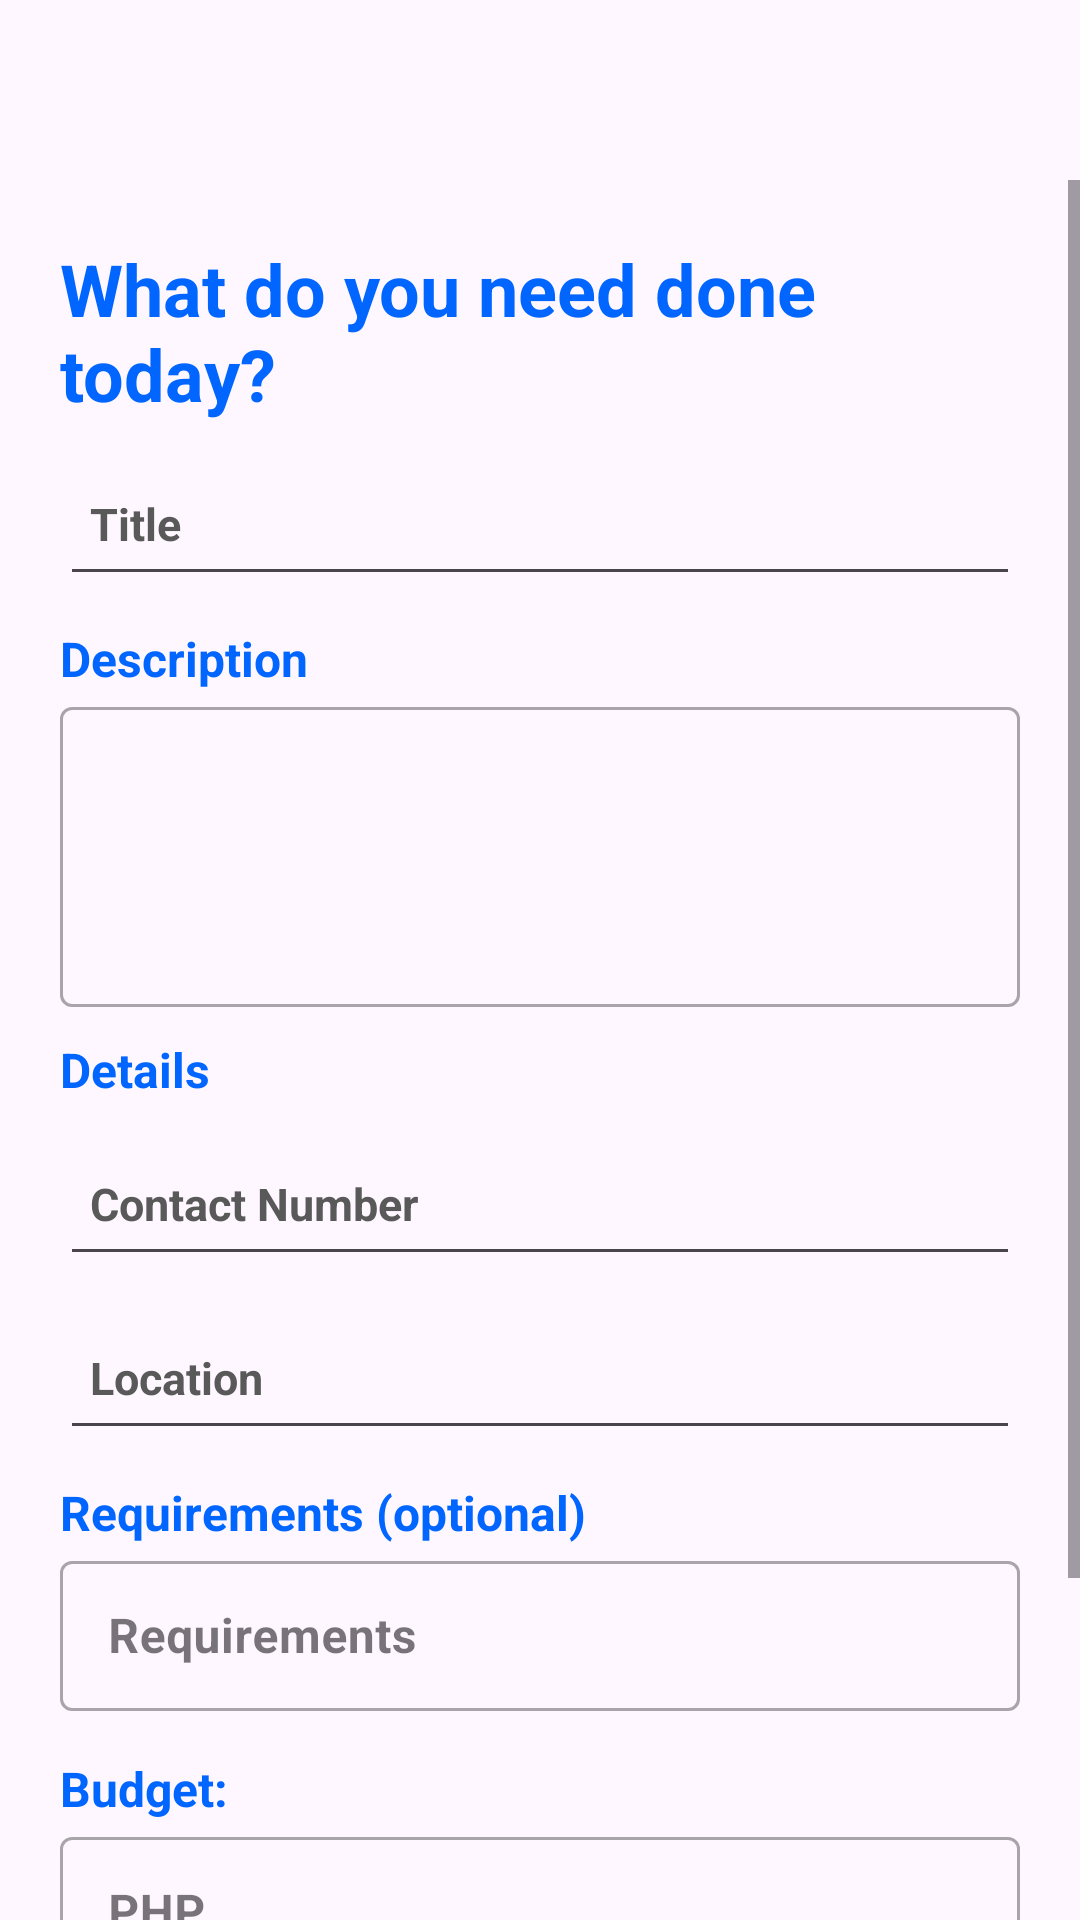

This screen was rendered from an Android layout file. Write that file and the resources it references.
<!-- AndroidManifest.xml: application theme Theme.Taskconnectapp -->
<!-- res/layout/activity_posting_page.xml -->
<?xml version="1.0" encoding="utf-8"?>
<androidx.constraintlayout.widget.ConstraintLayout xmlns:android="http://schemas.android.com/apk/res/android"
    xmlns:app="http://schemas.android.com/apk/res-auto"
    xmlns:tools="http://schemas.android.com/tools"
    android:id="@+id/main"
    android:layout_width="match_parent"
    android:layout_height="match_parent"
    tools:context=".PostingPageActivity">

    <ImageView
        android:id="@+id/backButton"
        android:layout_width="40dp"
        android:layout_height="40dp"
        android:elevation="10dp"
        android:layout_margin="16dp"
        android:src="@drawable/baseline_arrow_back_24"
        android:contentDescription="Back Button"
        app:layout_constraintStart_toStartOf="parent"
        app:layout_constraintTop_toTopOf="parent"
        app:tint="@color/blue"
        tools:ignore="HardcodedText,RedundantDescriptionCheck" />

    <ScrollView
        android:layout_width="match_parent"
        android:layout_height="match_parent"
        android:layout_marginTop="60dp"
        app:layout_constraintTop_toBottomOf="@id/backButton"
        app:layout_constraintStart_toStartOf="parent"
        app:layout_constraintEnd_toEndOf="parent"
        app:layout_constraintBottom_toBottomOf="parent">

        <LinearLayout
            android:id="@+id/input_form"
            android:layout_width="match_parent"
            android:layout_height="wrap_content"
            android:orientation="vertical"
            android:gravity="center"
            android:padding="20dp">

            <TextView
                android:layout_width="match_parent"
                android:layout_height="wrap_content"
                android:text="What do you need done today?"
                android:textSize="24sp"
                android:textStyle="bold"
                android:textColor="@color/blue"
                tools:ignore="HardcodedText"/>

            <EditText
                android:id="@+id/question_txt"
                android:layout_width="match_parent"
                android:layout_height="wrap_content"
                android:layout_marginTop="10dp"
                android:autofillHints=""
                android:hint="Title"
                android:inputType="text"
                android:minHeight="48dp"
                android:padding="10dp"
                android:textColorHint="@color/gray"
                android:textSize="15sp"
                android:textStyle="bold"
                tools:ignore="HardcodedText,VisualLintTextFieldSize" />

            <TextView
                android:layout_width="match_parent"
                android:layout_height="wrap_content"
                android:text="Description"
                android:textSize="16sp"
                android:textColor="@color/blue"
                android:textStyle="bold"
                android:layout_marginTop="10dp"
                tools:ignore="HardcodedText"/>

            <com.google.android.material.textfield.TextInputLayout
                android:layout_width="match_parent"
                android:layout_height="wrap_content"
                style="@style/Widget.MaterialComponents.TextInputLayout.OutlinedBox">

                <com.google.android.material.textfield.TextInputEditText
                    android:id="@+id/descriptionText"
                    android:layout_width="match_parent"
                    android:layout_height="100dp"
                    android:inputType="text"
                    tools:ignore="SpeakableTextPresentCheck,VisualLintTextFieldSize" />
            </com.google.android.material.textfield.TextInputLayout>

            <TextView
                android:layout_width="match_parent"
                android:layout_height="wrap_content"
                android:text="Details"
                android:textSize="16sp"
                android:textColor="@color/blue"
                android:textStyle="bold"
                android:layout_marginTop="10dp"
                tools:ignore="HardcodedText"/>

            <EditText
                android:id="@+id/contact_number"
                android:layout_width="match_parent"
                android:layout_height="wrap_content"
                android:layout_marginTop="10dp"
                android:autofillHints=""
                android:hint="Contact Number"
                android:inputType="number"
                android:minHeight="48dp"
                android:padding="10dp"
                android:textColorHint="@color/gray"
                android:textSize="15sp"
                android:textStyle="bold"
                android:maxLength="11"
                tools:ignore="HardcodedText,VisualLintTextFieldSize" />

            <EditText
                android:id="@+id/location"
                android:layout_width="match_parent"
                android:layout_height="wrap_content"
                android:layout_marginTop="10dp"
                android:autofillHints=""
                android:hint="Location"
                android:inputType="text"
                android:minHeight="48dp"
                android:padding="10dp"
                android:textColorHint="@color/gray"
                android:textSize="15sp"
                android:textStyle="bold"
                tools:ignore="HardcodedText,VisualLintTextFieldSize" />

            <TextView
                android:layout_width="match_parent"
                android:layout_height="wrap_content"
                android:text="Requirements (optional)"
                android:textSize="16sp"
                android:textColor="@color/blue"
                android:textStyle="bold"
                android:layout_marginTop="10dp"
                tools:ignore="HardcodedText"/>

            <com.google.android.material.textfield.TextInputLayout
                android:layout_width="match_parent"
                android:layout_height="wrap_content"
                style="@style/Widget.MaterialComponents.TextInputLayout.OutlinedBox">

                <com.google.android.material.textfield.TextInputEditText
                    android:id="@+id/requirementText"
                    android:layout_width="match_parent"
                    android:layout_height="50dp"
                    android:hint="Requirements"
                    android:inputType="text"
                    android:textColorHint="#78909C"
                    android:textStyle="bold"
                    tools:ignore="HardcodedText,VisualLintTextFieldSize" />
            </com.google.android.material.textfield.TextInputLayout>

            <TextView
                android:layout_width="match_parent"
                android:layout_height="wrap_content"
                android:text="Budget:"
                android:textSize="16sp"
                android:textColor="@color/blue"
                android:textStyle="bold"
                android:layout_marginTop="15dp"
                tools:ignore="HardcodedText"/>

            <com.google.android.material.textfield.TextInputLayout
                android:layout_width="match_parent"
                android:layout_height="wrap_content"
                style="@style/Widget.MaterialComponents.TextInputLayout.OutlinedBox">

                <com.google.android.material.textfield.TextInputEditText
                    android:id="@+id/budgetText"
                    android:layout_width="match_parent"
                    android:layout_height="50dp"
                    android:hint= "PHP"
                    android:inputType="number"
                    android:textColorHint="#78909C"
                    android:textStyle="bold"
                    tools:ignore="HardcodedText,VisualLintTextFieldSize" />
            </com.google.android.material.textfield.TextInputLayout>

            <TextView
                android:layout_width="match_parent"
                android:layout_height="wrap_content"
                android:text="Done?"
                android:textColor="@color/blue"
                android:textSize="16sp"
                android:textStyle="bold"
                android:layout_marginTop="10dp"
                tools:ignore="HardcodedText" />

            <Button
                android:id="@+id/postTaskButton"
                android:layout_width="150dp"
                android:layout_height="wrap_content"
                android:backgroundTint="@color/blue"
                android:text="POST TASK"
                android:textStyle="bold"
                android:textColor="@android:color/white"
                android:layout_marginTop="20dp"
                tools:ignore="HardcodedText"/>
        </LinearLayout>
    </ScrollView>

</androidx.constraintlayout.widget.ConstraintLayout>
<!-- resources referenced by this layout -->
<resources>
  <color name="blue">#0066FF</color>
  <color name="gray">#595959</color>
  <style name="Theme.Taskconnectapp" parent="Base.Theme.Taskconnectapp" />
  <style name="Base.Theme.Taskconnectapp" parent="Theme.Material3.DayNight.NoActionBar">
          
          
      </style>
</resources>
